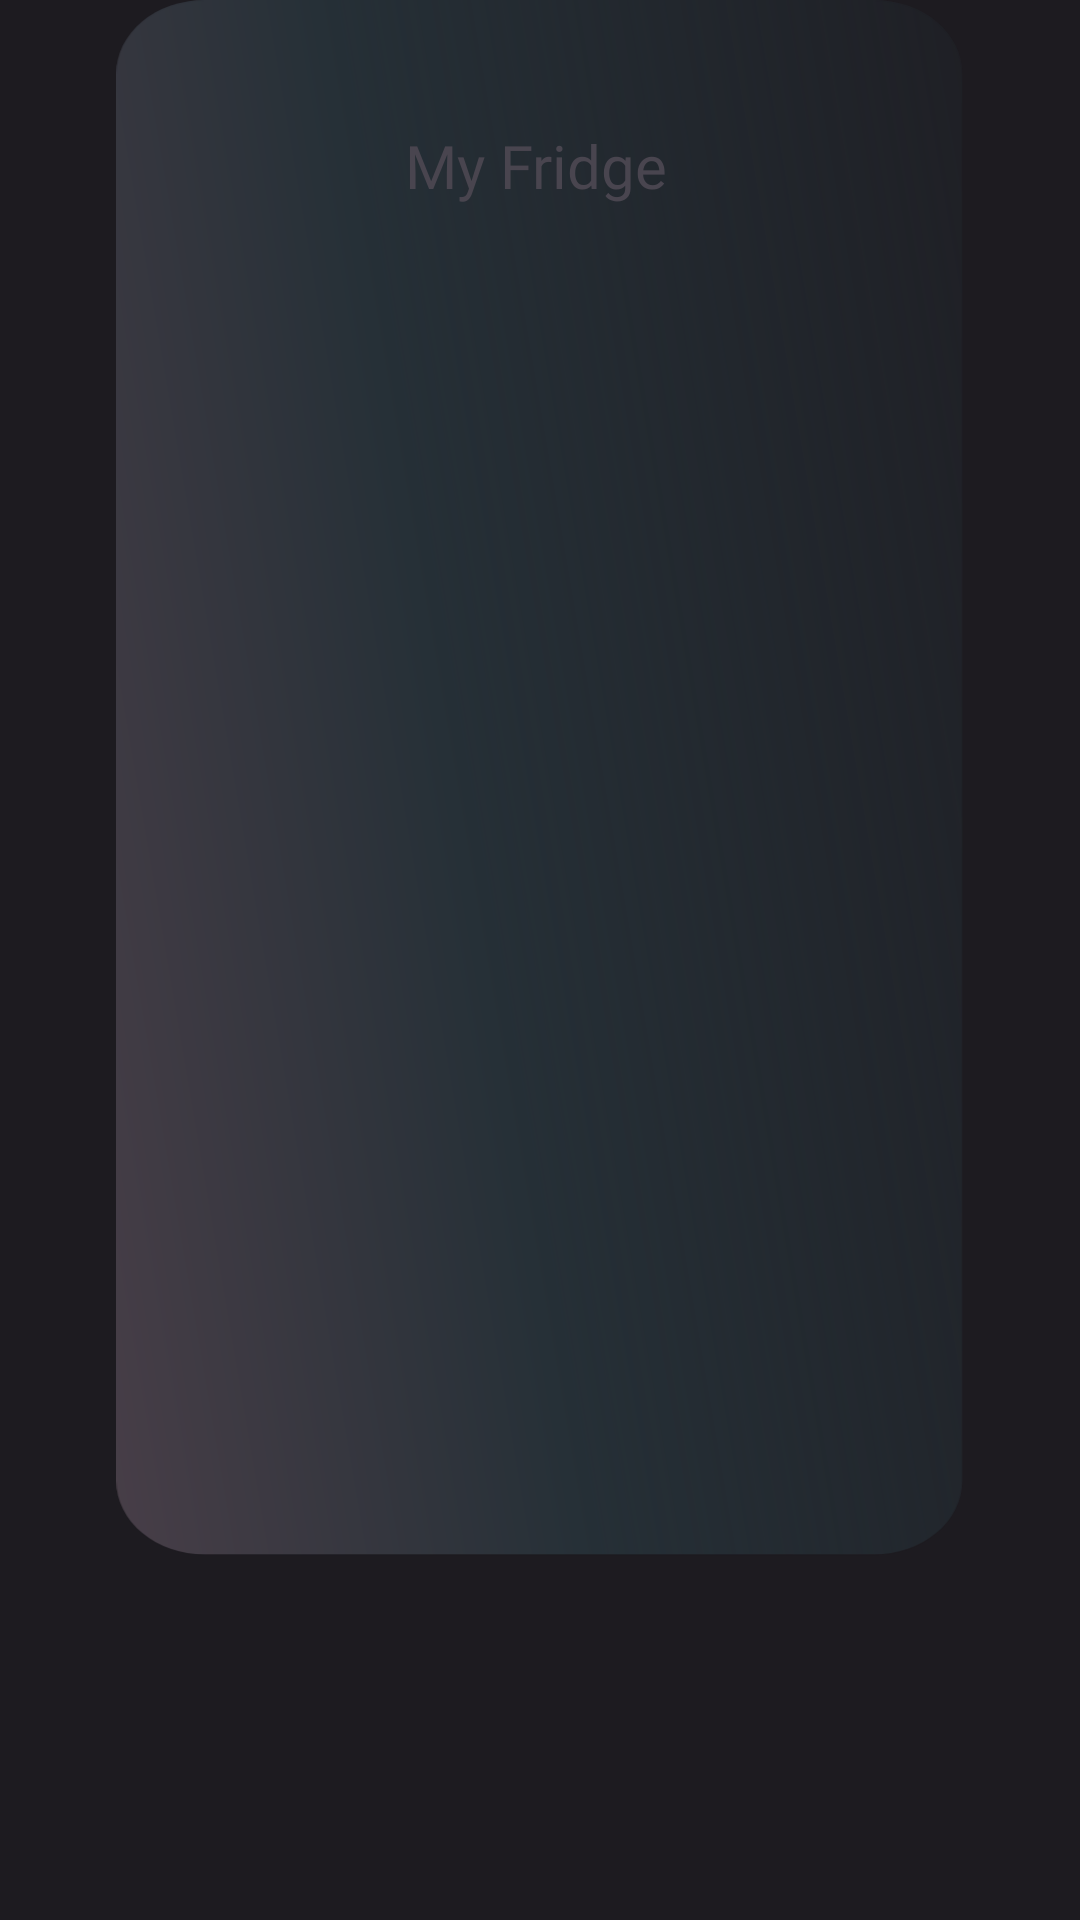

Here is an Android app screen rendered from its layout file. Give the layout XML and the strings, colors and styles it references.
<!-- AndroidManifest.xml: application theme Theme.PlanEat -->
<!-- res/layout/fridge_list.xml -->
<?xml version="1.0" encoding="utf-8"?>
<androidx.constraintlayout.widget.ConstraintLayout xmlns:android="http://schemas.android.com/apk/res/android"
    xmlns:app="http://schemas.android.com/apk/res-auto"
    xmlns:tools="http://schemas.android.com/tools"
    android:layout_width="match_parent"
    android:layout_height="match_parent"
    android:background="@color/background"
    tools:context=".FridgeList" >

    <ImageView

        android:id="@+id/imageView"
        android:layout_width="342dp"
        android:layout_height="623dp"
        android:src="@drawable/background_rectangle"
        app:layout_constraintBottom_toTopOf="@+id/bottomMenuBar"
        app:layout_constraintEnd_toEndOf="parent"
        app:layout_constraintStart_toStartOf="parent"
        app:layout_constraintTop_toTopOf="parent" />

    <TextView
        android:id="@+id/textView2"
        android:layout_width="wrap_content"
        android:layout_height="wrap_content"
        android:fontFamily="@font/relay_inter_bold"
        android:text="@string/myFridge"
        android:textColor="@color/textColor"
        android:textSize="20sp"
        app:layout_constraintBottom_toBottomOf="@+id/imageView"
        app:layout_constraintEnd_toEndOf="@+id/imageView"
        app:layout_constraintHorizontal_bias="0.495"
        app:layout_constraintStart_toStartOf="@+id/imageView"
        app:layout_constraintTop_toTopOf="@+id/imageView"
        app:layout_constraintVertical_bias="0.07" />

</androidx.constraintlayout.widget.ConstraintLayout>
<!-- resources referenced by this layout -->
<resources>
  <color name="background">#1D1B20</color>
  <!-- drawable background_rectangle (drawable) -->
  <vector xmlns:android="http://schemas.android.com/apk/res/android"
      xmlns:aapt="http://schemas.android.com/aapt"
      android:width="336dp"
      android:height="741dp"
      android:viewportWidth="336"
      android:viewportHeight="891"> 
    <path
        android:pathData="M35,0L300.35,0A35,35 0,0 1,335.35 35L335.35,706A35,35 0,0 1,300.35 741L35,741A35,35 0,0 1,0 706L0,35A35,35 0,0 1,35 0z">
      <aapt:attr name="android:fillColor">
        <gradient 
            android:startX="0"
            android:startY="1030.96"
            android:endX="553.02"
            android:endY="952.36"
            android:type="linear">
          <item android:offset="0.03" android:color="#FF4C404A"/>
          <item android:offset="0.4" android:color="#FF263037"/>
          <item android:offset="1" android:color="#0023222A"/>
        </gradient>
      </aapt:attr>
    </path>
  </vector>
  <string name="myFridge">My Fridge</string>
  <style name="Theme.PlanEat" parent="Base.Theme.PlanEat" />
  <style name="Base.Theme.PlanEat" parent="Theme.Material3.DayNight.NoActionBar">
          
          
      </style>
</resources>
